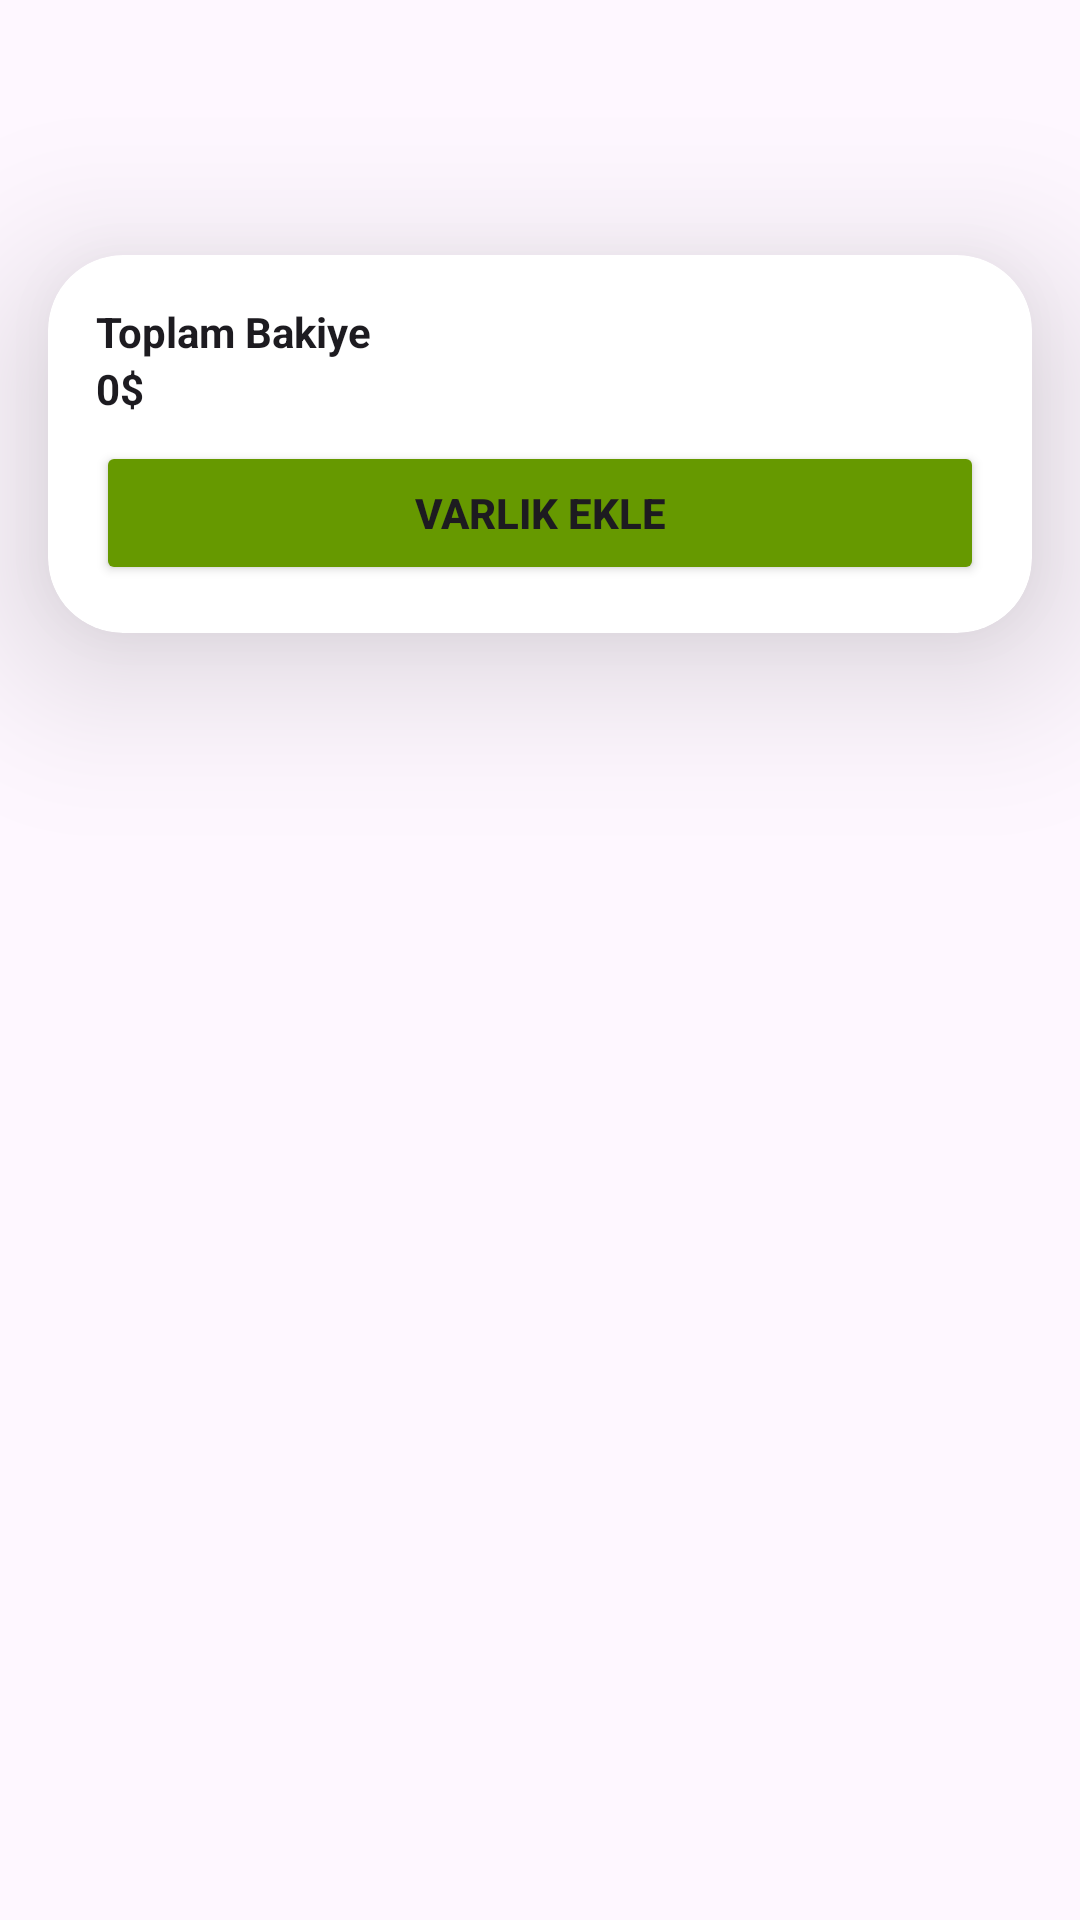

The Android layout XML behind this screen, and the referenced resources:
<!-- AndroidManifest.xml: application theme Theme.LifeLog -->
<!-- res/layout/activity_doviz.xml -->
<?xml version="1.0" encoding="utf-8"?>
<androidx.constraintlayout.widget.ConstraintLayout xmlns:android="http://schemas.android.com/apk/res/android"
    xmlns:app="http://schemas.android.com/apk/res-auto"
    xmlns:tools="http://schemas.android.com/tools"
    android:id="@+id/main"
    android:layout_width="match_parent"
    android:layout_height="match_parent"
    tools:context=".PluginPages.DovizActivity">


    <ImageView
        android:id="@+id/backbutton"
        android:layout_width="47dp"
        android:layout_height="37dp"
        android:layout_marginStart="16dp"
        android:layout_marginTop="32dp"
        app:layout_constraintStart_toStartOf="parent"
        app:layout_constraintTop_toTopOf="parent"
        app:srcCompat="@drawable/arrow_back" />

    <androidx.cardview.widget.CardView
        android:id="@+id/cardView"
        android:layout_width="0dp"
        android:layout_height="wrap_content"
        android:layout_marginStart="16dp"
        android:layout_marginEnd="16dp"
        android:layout_marginTop="16dp"
        app:cardCornerRadius="25dp"
        app:cardElevation="32dp"
        app:layout_constraintTop_toBottomOf="@+id/backbutton"
        app:layout_constraintStart_toStartOf="parent"
        app:layout_constraintEnd_toEndOf="parent">

        <androidx.constraintlayout.widget.ConstraintLayout
            android:layout_width="match_parent"
            android:layout_height="wrap_content"
            android:padding="16dp">

            <TextView
                android:id="@+id/ToplamDovizBaslikText"
                android:layout_width="wrap_content"
                android:layout_height="wrap_content"
                android:text="Toplam Bakiye"
                android:textAppearance="@style/TextAppearance.AppCompat.Body1"
                android:textStyle="bold"
                app:layout_constraintStart_toStartOf="parent"
                app:layout_constraintTop_toTopOf="parent" />

            <TextView
                android:id="@+id/ToplamBakiyeBilgiText"
                android:layout_width="wrap_content"
                android:layout_height="wrap_content"
                android:text="0$"
                android:textAppearance="@style/TextAppearance.AppCompat.Body1"
                android:textStyle="bold"
                app:layout_constraintBottom_toTopOf="@+id/button"
                app:layout_constraintStart_toStartOf="parent"
                app:layout_constraintTop_toBottomOf="@+id/ToplamDovizBaslikText" />

            <Button
                android:id="@+id/button"
                android:layout_width="0dp"
                android:layout_height="wrap_content"
                android:layout_marginTop="8dp"
                android:backgroundTint="@android:color/holo_green_dark"
                android:text="Varlık Ekle"
                android:textStyle="bold"
                app:layout_constraintEnd_toEndOf="parent"
                app:layout_constraintStart_toStartOf="parent"
                app:layout_constraintTop_toBottomOf="@+id/ToplamBakiyeBilgiText" />

            <ImageView
                android:id="@+id/imageView"
                android:layout_width="41dp"
                android:layout_height="38dp"
                app:layout_constraintEnd_toEndOf="parent"
                app:layout_constraintTop_toTopOf="parent"
                app:srcCompat="@drawable/wallet" />
        </androidx.constraintlayout.widget.ConstraintLayout>
    </androidx.cardview.widget.CardView>

    
    <androidx.recyclerview.widget.RecyclerView
        android:id="@+id/MainPageDovizRecView"
        android:layout_width="0dp"
        android:layout_height="0dp"
        android:layout_marginTop="16dp"
        android:layout_marginStart="16dp"
        android:layout_marginEnd="16dp"
        android:layout_marginBottom="16dp"
        app:layout_constraintTop_toBottomOf="@+id/cardView"
        app:layout_constraintBottom_toBottomOf="parent"
        app:layout_constraintStart_toStartOf="parent"
        app:layout_constraintEnd_toEndOf="parent" />

</androidx.constraintlayout.widget.ConstraintLayout>
<!-- resources referenced by this layout -->
<resources>
  <style name="Theme.LifeLog" parent="Base.Theme.LifeLog" />
  <style name="Base.Theme.LifeLog" parent="Theme.Material3.DayNight.NoActionBar">
          
          
      </style>
</resources>
